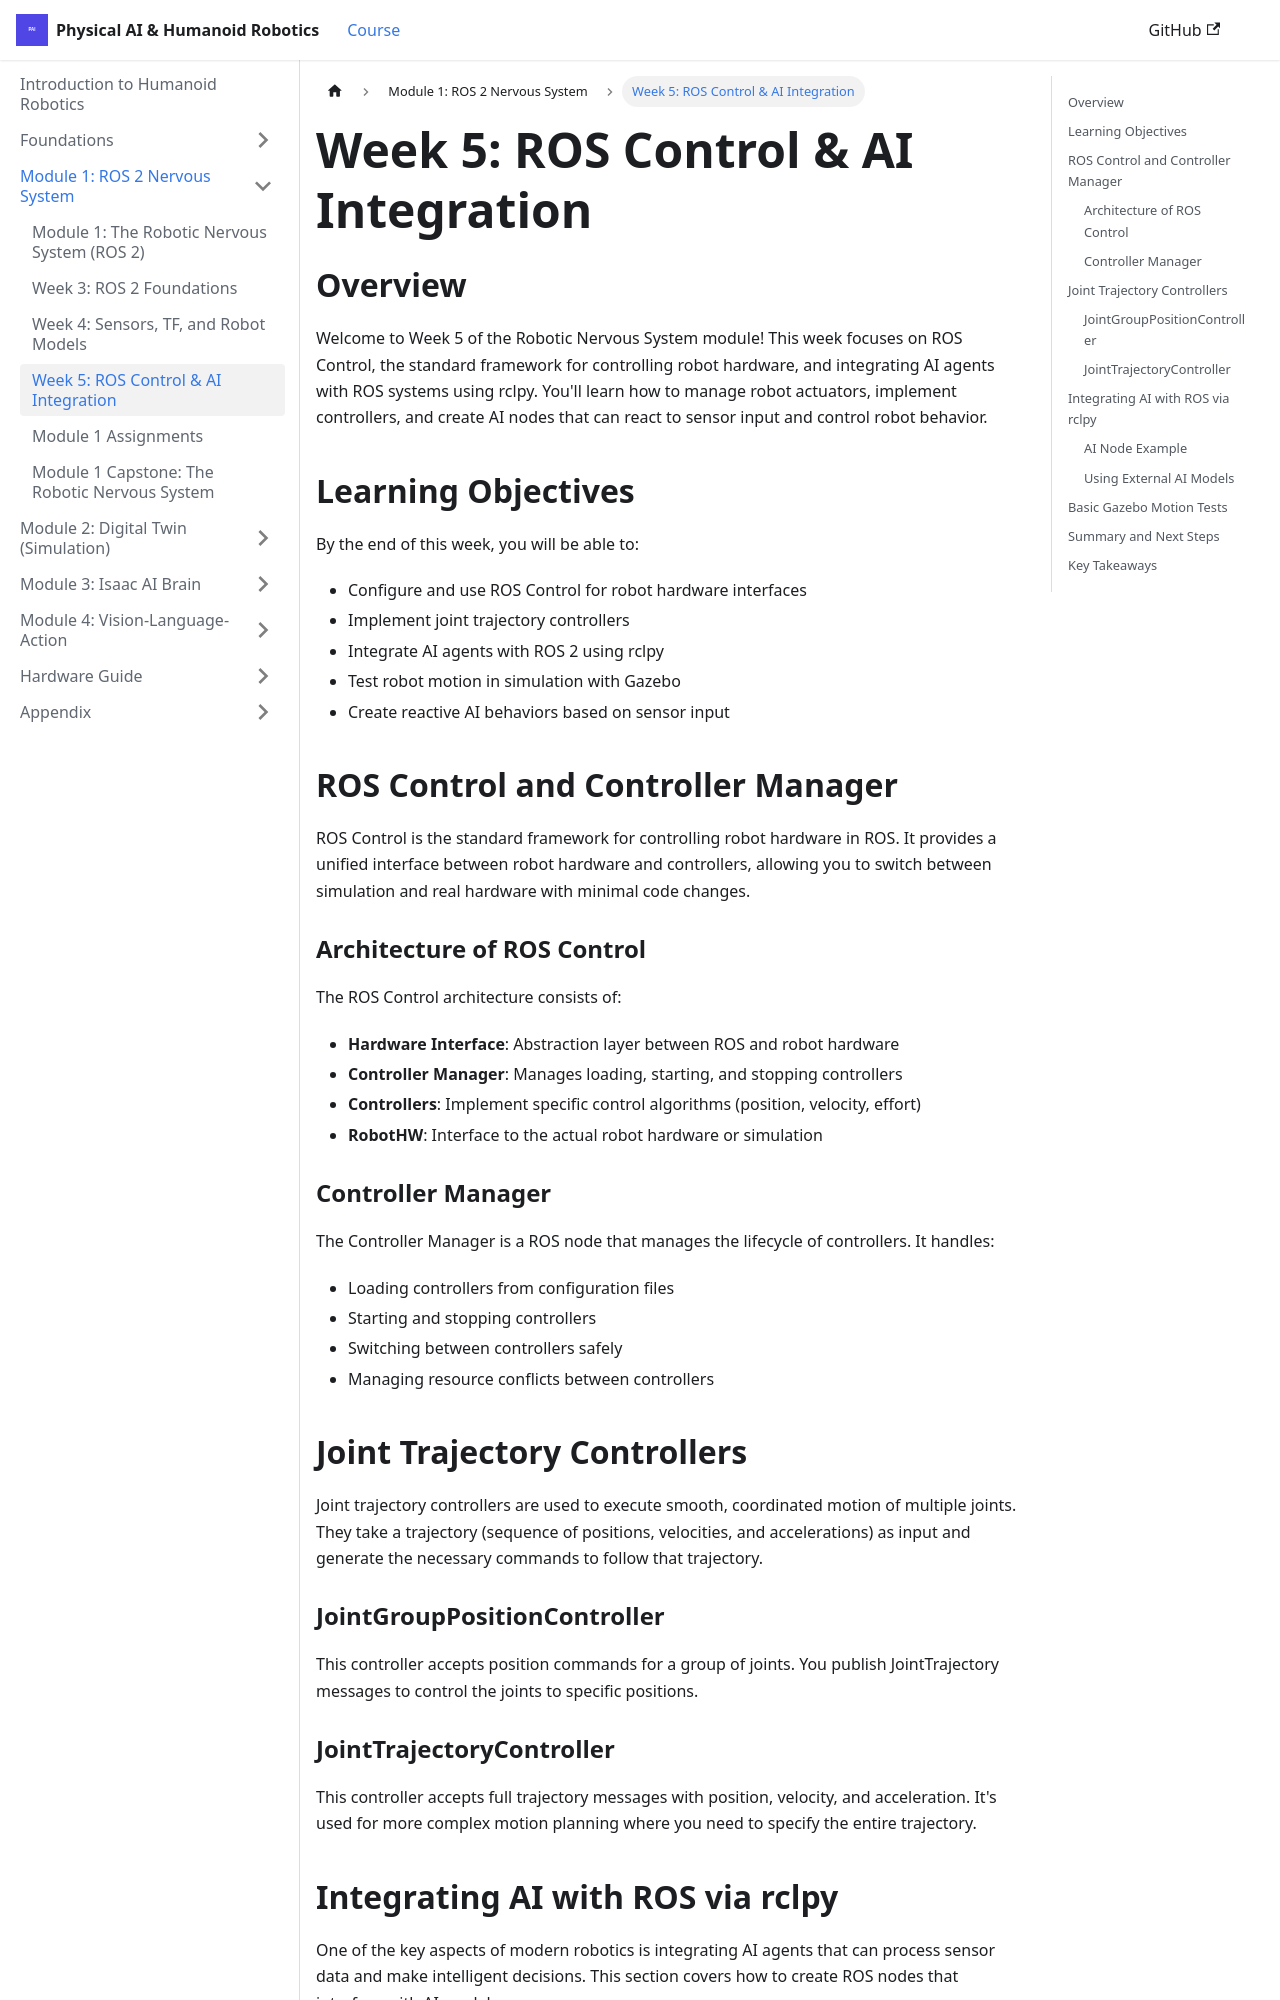

repository: irza16/Humanoid-robotics-book · page: docs/module-1-ros2/week-5-control-ai.html · generator: docusaurus

# Week 5: ROS Control & AI Integration

## Overview

Welcome to Week 5 of the Robotic Nervous System module! This week focuses on ROS Control, the standard framework for controlling robot hardware, and integrating AI agents with ROS systems using rclpy. You'll learn how to manage robot actuators, implement controllers, and create AI nodes that can react to sensor input and control robot behavior.

## Learning Objectives

By the end of this week, you will be able to:

- Configure and use ROS Control for robot hardware interfaces
- Implement joint trajectory controllers
- Integrate AI agents with ROS 2 using rclpy
- Test robot motion in simulation with Gazebo
- Create reactive AI behaviors based on sensor input

## ROS Control and Controller Manager

ROS Control is the standard framework for controlling robot hardware in ROS. It provides a unified interface between robot hardware and controllers, allowing you to switch between simulation and real hardware with minimal code changes.

### Architecture of ROS Control

The ROS Control architecture consists of:

- **Hardware Interface**: Abstraction layer between ROS and robot hardware
- **Controller Manager**: Manages loading, starting, and stopping controllers
- **Controllers**: Implement specific control algorithms (position, velocity, effort)
- **RobotHW**: Interface to the actual robot hardware or simulation

### Controller Manager

The Controller Manager is a ROS node that manages the lifecycle of controllers. It handles:

- Loading controllers from configuration files
- Starting and stopping controllers
- Switching between controllers safely
- Managing resource conflicts between controllers

## Joint Trajectory Controllers

Joint trajectory controllers are used to execute smooth, coordinated motion of multiple joints. They take a trajectory (sequence of positions, velocities, and accelerations) as input and generate the necessary commands to follow that trajectory.

### JointGroupPositionController

This controller accepts position commands for a group of joints. You publish JointTrajectory messages to control the joints to specific positions.
